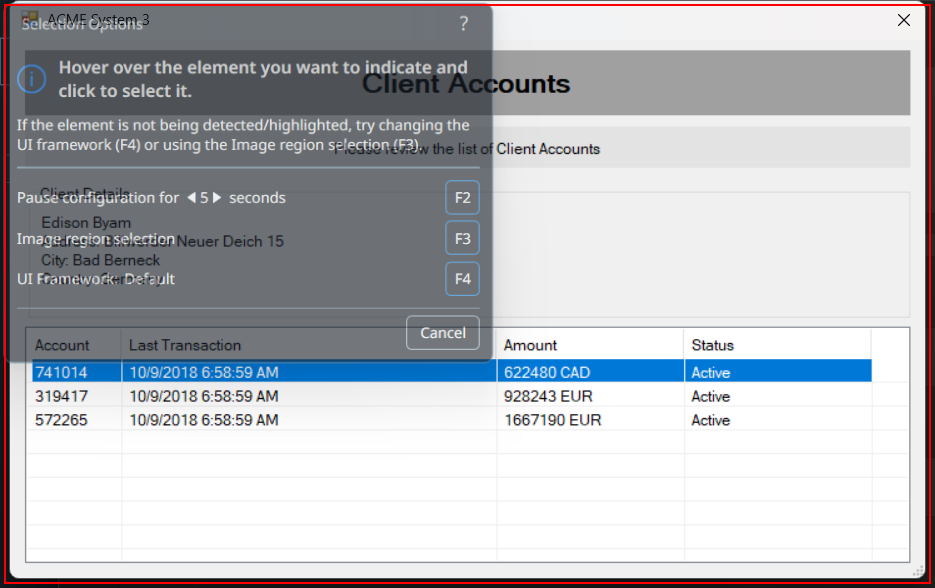
Workflow: CloseClientAccountsWindow

Step 1 [try]: find 'ClientAccounts' (acme-system3.exe)

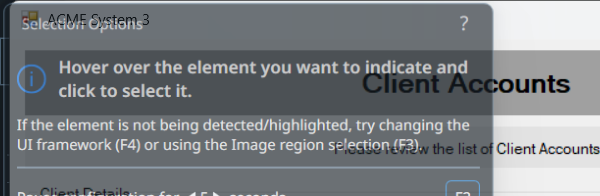
Step 2 [try]: Attatch To Client Accounts Window on 'ClientAccounts' (acme-system3.exe)

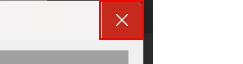
Step 3: click on the push button 'Close'

Step 4 [try]: find 'ClientAccounts' (acme-system3.exe) (same screen as step 1)
